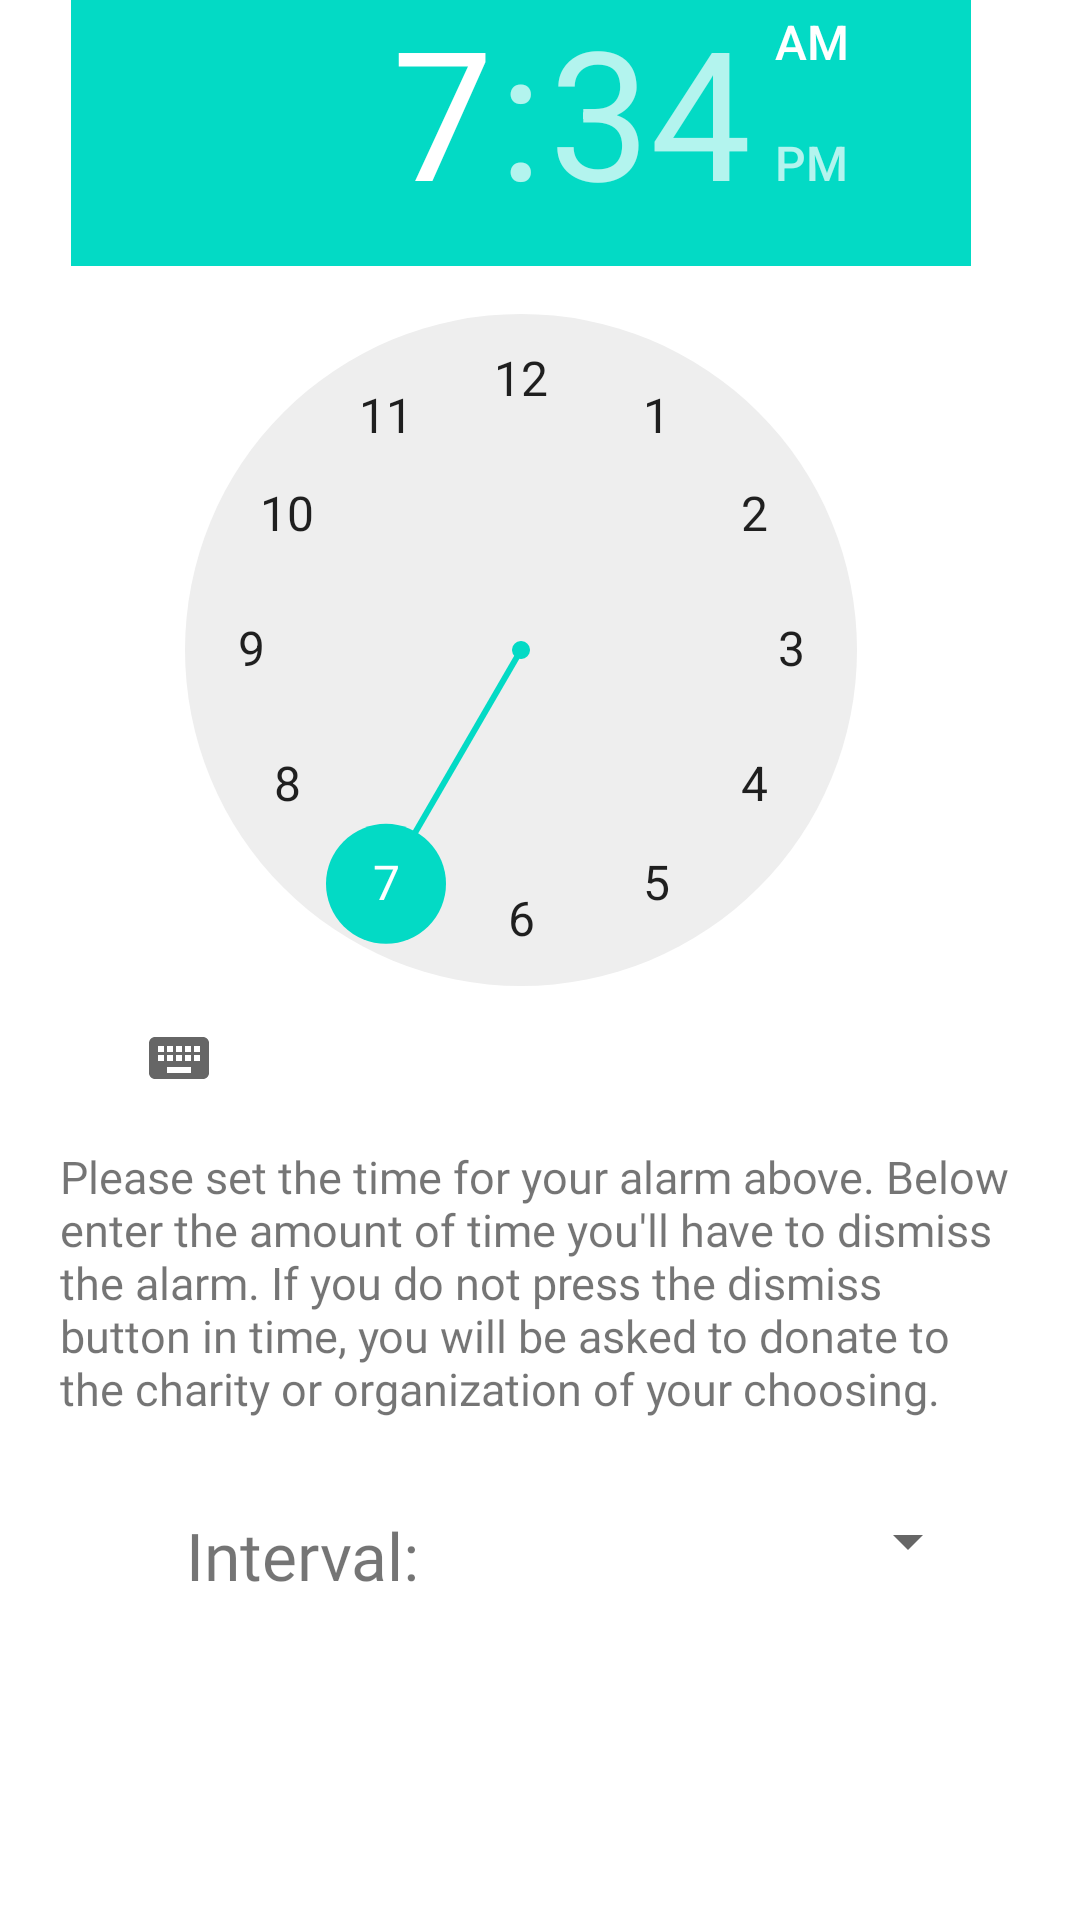

This screen was rendered from an Android layout file. Write that file and the resources it references.
<!-- AndroidManifest.xml: application theme Theme.PenniezZZ -->
<!-- res/layout/alarm_dialog_setup.xml -->
<?xml version="1.0" encoding="utf-8"?>
<androidx.constraintlayout.widget.ConstraintLayout
    xmlns:android="http://schemas.android.com/apk/res/android"
    xmlns:app="http://schemas.android.com/apk/res-auto"
    xmlns:tools="http://schemas.android.com/tools"
    android:layout_width="match_parent"
    android:layout_height="match_parent">

    <TimePicker
        android:id="@+id/timePicker"
        android:layout_width="300dp"
        android:layout_height="wrap_content"

        app:layout_constraintBottom_toTopOf="@+id/intervalExp"
        app:layout_constraintEnd_toEndOf="parent"
        app:layout_constraintHorizontal_bias="0.396"
        app:layout_constraintStart_toStartOf="parent"
        app:layout_constraintTop_toTopOf="parent"
        app:layout_constraintVertical_bias="0.457" />

    <TextView
        android:id="@+id/intervalExp"
        android:layout_width="wrap_content"
        android:layout_height="wrap_content"
        android:fontFamily="@font/cabin"
        android:padding="20dp"
        android:text="@string/interval_exp"
        android:textSize="15sp"
        app:layout_constraintBottom_toBottomOf="parent"
        app:layout_constraintEnd_toEndOf="parent"
        app:layout_constraintHorizontal_bias="0.0"
        app:layout_constraintStart_toStartOf="parent"
        app:layout_constraintTop_toTopOf="parent"
        app:layout_constraintVertical_bias="0.711" />

    <TextView
        android:id="@+id/intervalLabel"
        android:layout_width="wrap_content"
        android:layout_height="wrap_content"
        android:fontFamily="@font/cabin"
        android:text="@string/interval"
        android:textSize="22sp"
        app:layout_constraintBottom_toBottomOf="parent"
        app:layout_constraintEnd_toEndOf="parent"
        app:layout_constraintHorizontal_bias="0.22"
        app:layout_constraintStart_toStartOf="parent"
        app:layout_constraintTop_toTopOf="parent"
        app:layout_constraintVertical_bias="0.825" />

    <Spinner
        android:id="@+id/intervalSpinner"
        android:layout_width="150dp"
        android:layout_height="40dp"
        android:fontFamily="@font/cabin"
        app:layout_constraintBottom_toBottomOf="parent"
        app:layout_constraintEnd_toEndOf="parent"
        app:layout_constraintHorizontal_bias="0.526"
        app:layout_constraintStart_toEndOf="@+id/intervalLabel"
        app:layout_constraintTop_toTopOf="parent"
        app:layout_constraintVertical_bias="0.823" />

</androidx.constraintlayout.widget.ConstraintLayout>
<!-- resources referenced by this layout -->
<resources>
  <string name="interval">Interval:</string>
  <string name="interval_exp"> Please set the time for your alarm above. Below enter the amount of time you"'"ll have to dismiss the alarm. <br />If you do not press the dismiss button in time, you will be asked to donate to the charity or organization of your choosing.</string>
  <style name="Theme.PenniezZZ" parent="Theme.MaterialComponents.DayNight.DarkActionBar">
          
          <item name="colorPrimary">@color/purple_500</item>
          <item name="colorPrimaryVariant">@color/purple_700</item>
          <item name="colorOnPrimary">@color/white</item>
          
          <item name="colorSecondary">@color/teal_200</item>
          <item name="colorSecondaryVariant">@color/teal_700</item>
          <item name="colorOnSecondary">@color/black</item>
          
          <item name="android:statusBarColor" tools:targetApi="l">?attr/colorPrimaryVariant</item>
          
      </style>
  <color name="white">#FFFFFFFF</color>
  <color name="black">#FF000000</color>
  <!-- not gathered from this repository: default colours our renderer supplied (Android Studio template values) -->
  <color name="purple_500">#FF6200EE</color>
  <color name="purple_700">#FF3700B3</color>
  <color name="teal_200">#FF03DAC5</color>
  <color name="teal_700">#FF018786</color>
</resources>
